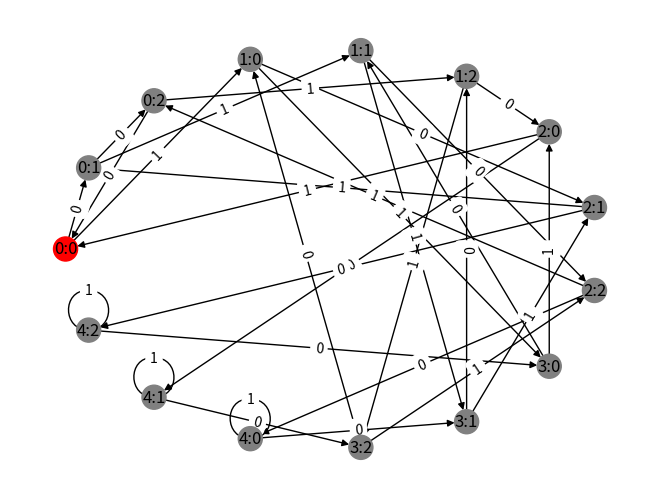

The script that saved this image:
# Постройте конечный автомат для языка слов над бинарным алфавитом,
# в которых число нулей кратно 3 и которые представляют собой
# двоичную запись чисел кратных 5.

import matplotlib.pyplot as plt
import networkx as nx
import math as m


def vert(first_pos, second_pos):
    return str(first_pos) + ':' + str(second_pos)


positions = []
cur_pos = 0
for alpha in range(15):
    positions.append(
        (
            100 + m.sin(-m.pi / 2 + 2 * m.pi * alpha / 15) * 100,
            100 + m.cos(-m.pi / 2 + 2 * m.pi * alpha / 15) * 100
        )
    )

color = []
g = nx.DiGraph()
for i in range(5):
    for j in range(3):
        g.add_node(vert(i, j), pos=positions[cur_pos])
        cur_pos += 1
        color.append('red' if i == 0 and j == 0 else 'gray')

edgeLabels = {}

for i in range(5):
    for j in range(3):
        for ch in range(2):
            fr = vert(i, j)
            to = vert((2 * i + ch) % 5, (j + 1) % 3 if ch == 0 else j)
            g.add_edge(fr, to, tp=ch)

pos = nx.get_node_attributes(g, 'pos')
nx.draw(g, pos, with_labels=True, node_color=color)
labels = nx.get_edge_attributes(g, 'tp')
nx.draw_networkx_edge_labels(g, pos, edge_labels=labels)
plt.axis('off')
plt.show()
